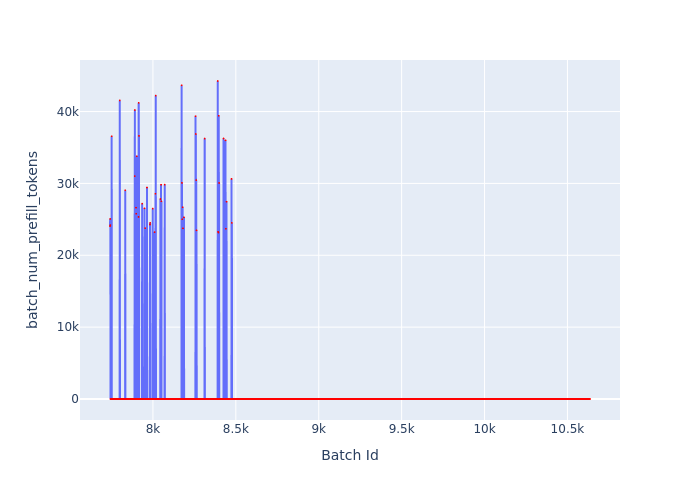

The file beside this chart, header and first rows:
Batch Id, batch_num_prefill_tokens
7741, 24052
7742, 25056
7743, 24204
7744, 0
7745, 0
7746, 0
7747, 0
7748, 0
7749, 0
7750, 0
7751, 36559
7752, 0
7753, 0
7754, 0
7755, 0
7756, 0
7757, 0
7758, 0
7759, 0
7760, 0
7761, 0
7762, 0
7763, 0
7764, 0
7765, 0
7766, 0
7767, 0
7768, 0
7769, 0
7770, 0
7771, 0
7772, 0
7773, 0
7774, 0
7775, 0
7776, 0
7777, 0
7778, 0
7779, 0
7780, 0
7781, 0
7782, 0
7783, 0
7784, 0
7785, 0
7786, 0
7787, 0
7788, 0
7789, 0
7790, 0
7791, 0
7792, 0
7793, 0
7794, 0
7795, 0
7796, 0
7797, 0
7798, 0
7799, 0
7800, 41547
... 2,836 more rows
